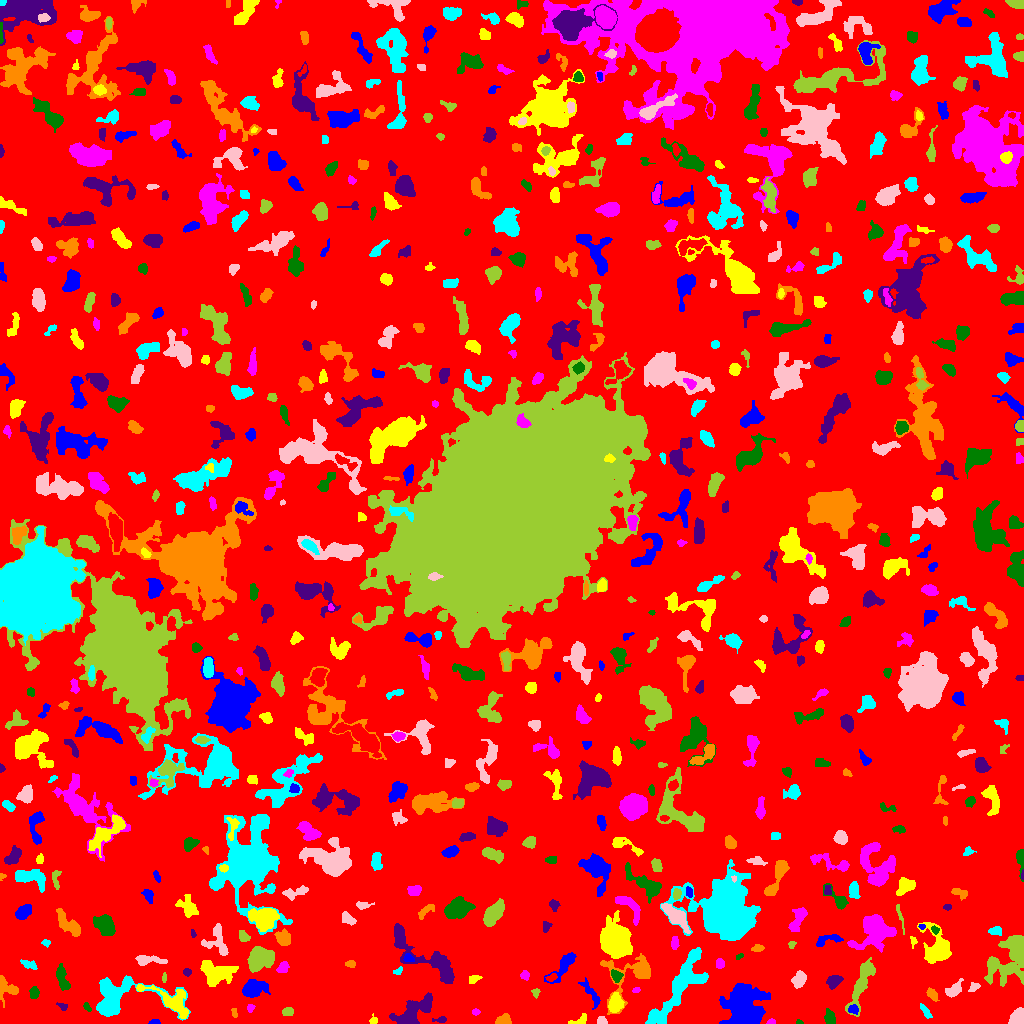

Source data for this figure (header and first rows):
ID, X, Y, A, B, theta, total_flux, mu_max, mu_median, mu_mean, R_fwhm, R_e, R10, R90, x_start, x_end, y_start, y_end, area, greylevel
0, 510.1, 507.1, 305.4, 294.6, -0.6735, 889807, 9.0, 1.0, 1.151, 41.36, 218.4, 80.93, 358.5, 0, 1023, 0, 1023, 772947, 1.151
1, 154.6, 1.284, 2.903, 1.215, 0.04235, 95.0, 3.0, 2.0, 1.827, 2.985, 2.185, 0.9772, 3.568, 148, 160, 0, 4, 52, 4.827
2, 578.6, 2.824, 5.863, 2.039, 0.3329, 187.0, 4.0, 2.0, 1.7, 4.618, 3.478, 1.262, 5.202, 568, 586, 0, 10, 110, 5.7
3, 771.3, 1.43, 2.146, 1.296, 0.05443, 86.0, 4.0, 2.0, 1.955, 2.877, 1.954, 0.7979, 3.241, 766, 775, 0, 5, 44, 4.955
4, 799.3, 1.057, 1.677, 1.044, -0.1107, 53.0, 4.0, 2.0, 1.71, 2.326, 1.596, 0.5642, 2.523, 796, 803, 0, 4, 31, 5.71
5, 440.3, 3.84, 3.899, 1.449, 0.08167, 156.0, 4.0, 2.0, 2.229, 4.107, 2.706, 0.9772, 4.107, 432, 446, 1, 7, 70, 5.229
6, 504, 3.165, 3.578, 2.484, 0.1671, 340.0, 6.0, 2.0, 2.482, 4.406, 3.523, 1.382, 5.528, 495, 511, 0, 10, 137, 5.482
7, 660.3, 3.896, 2.215, 1.602, -0.9468, 154.0, 5.0, 3.0, 2.567, 3.192, 2.326, 0.9772, 3.568, 654, 664, 0, 8, 60, 9.567
8, 601.7, 2.469, 2.364, 2.016, -0.3559, 241.0, 7.0, 3.0, 3.257, 3.038, 2.646, 0.9772, 4.184, 597, 607, 0, 7, 74, 7.257
9, 861.7, 40.87, 14.65, 3.281, 1.225, 1081, 7.0, 2.0, 1.944, 4.26, 6.91, 2.459, 11.28, 845, 875, 7, 66, 556, 4.944
10, 997.1, 12.82, 6.996, 4.334, 0.4284, 843.0, 7.0, 2.0, 2.316, 5.232, 5.046, 1.954, 8.686, 985, 1023, 2, 28, 364, 5.316
11, 853.7, 13.87, 2.225, 1.918, 0.1784, 87.0, 3.0, 1.0, 0.9886, 2.877, 2.523, 0.7979, 3.949, 848, 858, 9, 19, 88, 6.989
12, 373.3, 2.907, 2.023, 1.842, 1.301, 140.0, 4.0, 2.0, 2.373, 3.478, 2.326, 0.9772, 3.656, 369, 377, 0, 10, 59, 5.373
13, 475.5, 11.5, 1.819, 1.539, 0.0, 68.0, 3.0, 1.0, 1.36, 2.523, 2.111, 0.7979, 3.432, 472, 480, 8, 15, 50, 4.36
14, 829.3, 6.187, 3.546, 2.364, -1.426, 267.0, 4.0, 2.0, 1.867, 5.323, 3.656, 1.382, 5.726, 824, 835, 0, 15, 143, 4.867
15, 62.61, 17.51, 2.858, 1.583, -0.3911, 76.0, 3.0, 1.0, 1.188, 2.326, 2.394, 0.7979, 3.949, 56, 67, 13, 21, 64, 4.188
16, 234.2, 10.81, 2.522, 1.348, -1.329, 67.0, 2.0, 1.0, 1.264, 3.868, 2.257, 0.9772, 3.568, 231, 237, 6, 15, 53, 4.264
17, 925.5, 11.75, 4.372, 1.491, -0.9279, 143.0, 3.0, 1.0, 1.402, 3.742, 3.141, 1.128, 4.918, 920, 932, 5, 20, 102, 4.402
18, 1018, 4.71, 4.345, 3.249, 0.9591, 1203, 15.0, 5.0, 5.812, 4.549, 4.222, 1.596, 6.676, 1008, 1023, 0, 16, 207, 10.81
19, 287.5, 11.47, 2.481, 2.275, 0.1294, 127.0, 2.0, 2.0, 1.351, 5.015, 3.141, 1.382, 4.583, 282, 293, 8, 16, 94, 4.351
20, 326.6, 34.16, 12.75, 4.868, 1.315, 1155, 5.0, 2.0, 2.468, 7.979, 7.203, 2.821, 10.93, 314, 336, 15, 65, 468, 4.468
21, 743.9, 12.36, 9.624, 8.12, -1.452, 11531, 40.0, 5.0, 8.35, 7.247, 8.538, 3.141, 16.89, 719, 770, 0, 40, 1381, 10.35
22, 615.5, 19.75, 4.576, 3.329, 1.446, 660.0, 6.0, 3.0, 2.785, 6.433, 4.853, 1.954, 7.527, 608, 624, 11, 31, 237, 6.785
23, 250.2, 15.55, 1.954, 1.75, -1.33, 76.0, 4.0, 1.0, 1.333, 2.585, 2.185, 0.7979, 3.613, 247, 255, 11, 19, 57, 4.333
24, 87.38, 15.83, 2.057, 1.245, -0.8074, 47.0, 3.0, 1.0, 0.8246, 1.693, 1.871, 0.5642, 3.09, 83, 91, 12, 21, 57, 5.825
25, 411, 8.852, 11.41, 4.364, 0.6434, 3694, 23.0, 4.0, 5.901, 5.352, 6.18, 2.257, 11.82, 389, 432, 0, 31, 626, 7.901
26, 932.2, 29.04, 3.579, 1.903, -0.8896, 204.0, 3.0, 2.0, 1.805, 4.442, 3.241, 1.382, 5.14, 926, 939, 22, 36, 113, 4.805
27, 680.3, 38.49, 23.32, 6.099, 0.9769, 3833, 7.0, 3.0, 3.221, 12.11, 11.31, 4.37, 17.5, 645, 708, 0, 76, 1190, 5.221
28, 954.5, 34.41, 5.018, 2.69, 0.7735, 467.0, 5.0, 2.0, 2.471, 4.983, 4.37, 1.693, 6.794, 945, 963, 26, 45, 189, 5.471
29, 535.7, 31.14, 2.177, 1.802, 1.443, 91.0, 4.0, 1.0, 1.468, 2.877, 2.394, 0.7979, 3.827, 531, 540, 25, 35, 62, 4.468
30, 567.4, 20.83, 5.14, 2.453, 0.5096, 330.0, 4.0, 2.0, 1.728, 5.89, 4.478, 1.596, 6.887, 558, 575, 13, 29, 191, 4.728
31, 591.3, 29.52, 8.587, 2.318, -0.9741, 298.0, 4.0, 1.0, 1.433, 5.293, 4.406, 1.693, 7.024, 578, 600, 14, 46, 208, 5.433
32, 171.9, 21.73, 13.98, 5.172, -0.5056, 1232, 7.0, 2.0, 2.316, 5.262, 6.817, 2.394, 11.24, 136, 188, 5, 39, 532, 6.316
33, 636.5, 33.45, 1.943, 1.203, 0.1347, 66.0, 3.0, 1.0, 1.535, 2.523, 1.784, 0.7979, 2.932, 632, 640, 31, 36, 43, 4.535
34, 34.11, 30.84, 2.789, 2.22, 1.493, 221.0, 4.0, 2.0, 2.065, 4.652, 3.192, 1.262, 5.046, 29, 39, 25, 37, 107, 5.065
35, 834, 42.79, 3.563, 2.515, 0.4409, 407.0, 6.0, 2.0, 2.38, 4.687, 3.656, 1.382, 5.997, 826, 843, 34, 48, 171, 5.38
36, 5.287, 36.74, 6.258, 4.122, -0.8288, 669.0, 9.0, 2.0, 2.613, 4.184, 4.146, 1.493, 7.313, 0, 18, 16, 48, 256, 5.613
37, 116.3, 25.26, 16.42, 9.599, 0.1416, 2969, 11.0, 2.0, 2.672, 7.069, 8.387, 3.141, 14.86, 96, 190, 3, 48, 1111, 5.672
38, 973.5, 36.12, 3.212, 2.031, 0.708, 204.0, 4.0, 2.0, 2.458, 4.754, 3.09, 1.262, 4.583, 968, 980, 32, 41, 83, 5.458
39, 163.9, 45.33, 2.401, 0.9539, 1.555, 79.0, 4.0, 2.0, 1.795, 2.764, 1.871, 0.5642, 3.038, 162, 166, 41, 51, 44, 6.795
40, 551.7, 46.07, 2.774, 1.54, 0.4464, 114.0, 5.0, 1.0, 1.562, 1.596, 2.585, 0.7979, 4.107, 545, 557, 42, 50, 73, 6.562
41, 252.8, 34.52, 5.818, 3.642, 0.1986, 1297, 9.0, 3.0, 3.477, 6.024, 5.47, 2.111, 9.097, 242, 270, 26, 44, 373, 7.477
42, 473.5, 44.55, 3.109, 1.865, 0.4165, 99.0, 3.0, 1.0, 1.125, 2.459, 2.764, 0.9772, 4.514, 469, 482, 40, 48, 88, 4.125
43, 524.7, 48.3, 2.105, 2.019, -0.9984, 137.0, 4.0, 2.0, 1.756, 3.7, 2.585, 0.9772, 4.146, 520, 529, 43, 53, 78, 4.756
44, 615.8, 47.67, 2.817, 2.275, -0.8307, 153.0, 4.0, 1.0, 1.308, 3.656, 2.985, 1.128, 4.918, 611, 623, 41, 54, 117, 6.308
45, 187.5, 51.5, 1.819, 1.539, 0.0, 68.0, 3.0, 1.0, 1.115, 2.523, 2.111, 0.7979, 3.432, 183, 191, 47, 55, 61, 5.115
46, 633.9, 51.01, 14.59, 9.638, 0.5523, 2487, 13.0, 2.0, 3.568, 5.726, 7.001, 2.523, 12.99, 600, 650, 9, 70, 697, 5.568
47, 397.9, 52.28, 2.617, 1.522, 0.5757, 92.0, 3.0, 1.0, 1.559, 2.985, 2.394, 0.9772, 3.827, 393, 402, 49, 57, 59, 5.559
48, 798.7, 43.52, 3.732, 2.86, 0.9542, 392.0, 5.0, 2.0, 2.021, 4.406, 3.989, 1.493, 6.555, 791, 806, 35, 53, 194, 5.021
49, 1013, 68.3, 13.31, 7.499, 0.934, 5162, 25.0, 3.0, 4.731, 5.642, 7.485, 2.585, 15.64, 984, 1023, 37, 88, 1091, 6.731
50, 763, 57.14, 2.785, 1.89, 0.3525, 190.0, 4.0, 2.0, 2.317, 4.406, 2.932, 1.128, 4.334, 757, 767, 53, 61, 82, 5.317
51, 563.8, 58.54, 9.959, 3.011, 0.8798, 1118, 10.0, 3.0, 3.451, 5.109, 5.441, 2.034, 8.921, 544, 576, 40, 71, 324, 5.451
52, 215.5, 49.99, 8.498, 5.815, -0.199, 1986, 8.0, 3.0, 3.389, 8.956, 7.715, 2.877, 12.3, 200, 238, 37, 63, 586, 5.389
53, 283.3, 56.64, 3.292, 2.373, 0.8676, 225.0, 4.0, 2.0, 1.94, 4.754, 3.385, 1.262, 5.382, 276, 289, 51, 62, 116, 5.94
54, 62.34, 45.37, 7.079, 2.433, -1.265, 459.0, 4.0, 2.0, 1.945, 6.628, 4.72, 1.871, 7.527, 56, 70, 33, 60, 236, 4.945
55, 412.9, 73.64, 22.99, 6.436, -0.6805, 1844, 6.0, 3.0, 2.781, 10.28, 8.368, 3.241, 13.03, 394, 454, 40, 100, 663, 4.781
56, 350.3, 59.47, 2.407, 1.844, -0.04983, 109.0, 3.0, 2.0, 1.557, 3.478, 2.706, 0.9772, 4.068, 345, 355, 56, 63, 70, 4.557
57, 29.12, 59.1, 4.389, 1.922, -0.3092, 90.0, 3.0, 1.0, 0.7692, 2.034, 2.877, 0.7979, 4.442, 20, 37, 54, 64, 117, 4.769
58, 146.4, 63.57, 6.451, 1.998, -0.01292, 472.0, 7.0, 1.5, 2.145, 3.989, 3.742, 1.382, 6.604, 135, 167, 58, 68, 220, 6.145
59, 259.9, 65.41, 5.725, 4.678, 0.4895, 3203, 17.0, 5.0, 6.066, 6.956, 6.358, 2.459, 10.31, 247, 274, 51, 77, 528, 9.066
... 659 more rows
